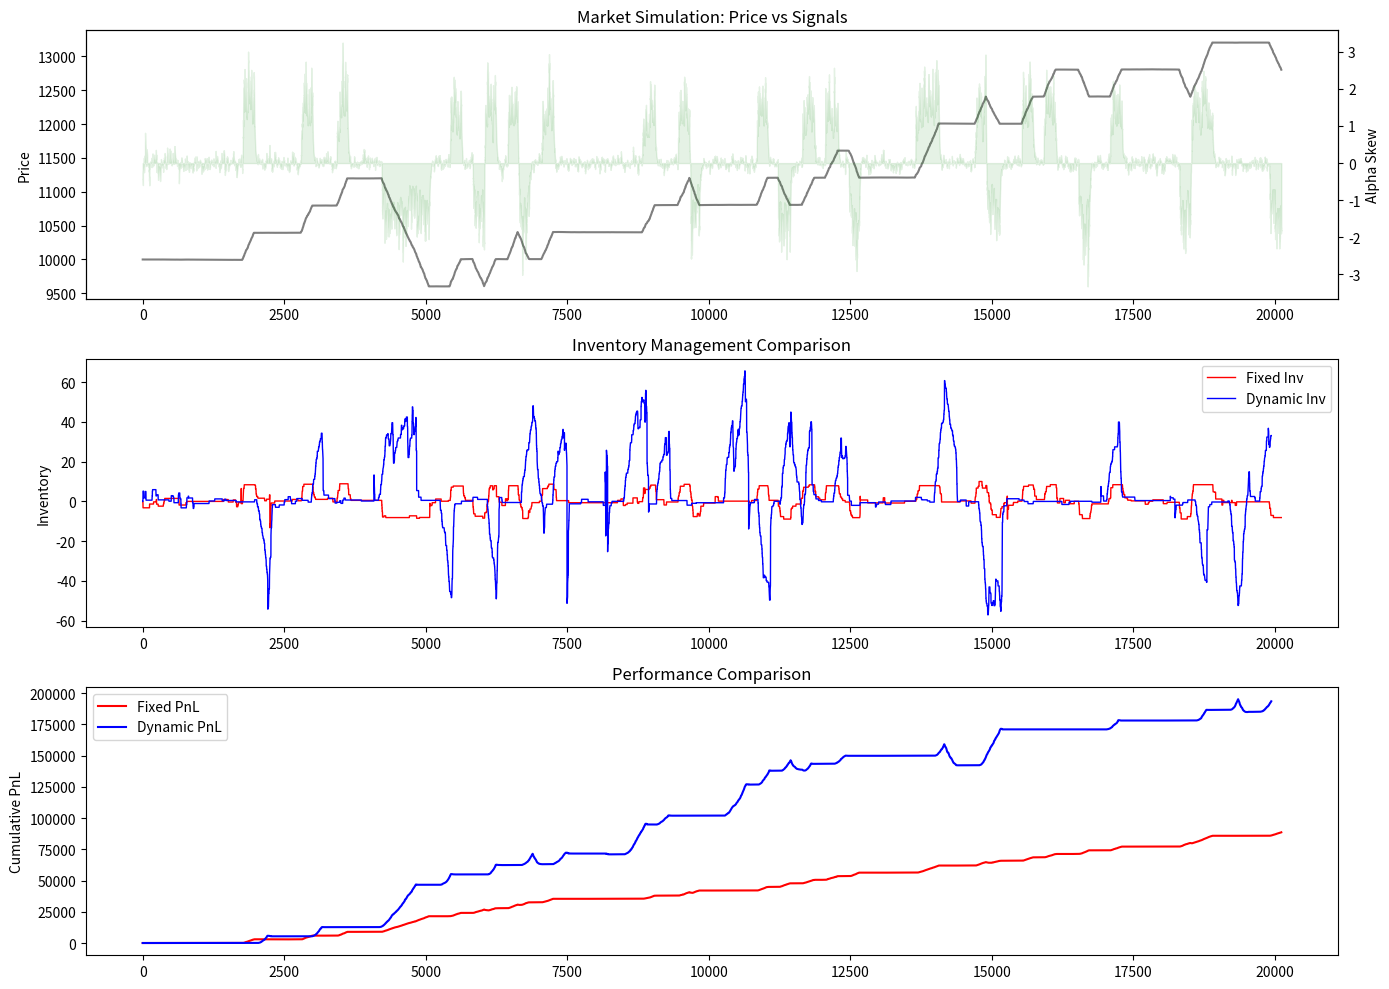

Here is the Python script that generated this plot:
import numpy as np
import pandas as pd
import matplotlib.pyplot as plt
import seaborn as sns
from dataclasses import dataclass
from typing import List, Tuple, Dict
import os

# Set random seed for reproducibility
np.random.seed(42)

@dataclass
class TradeEvent:
    timestamp: float # Seconds
    price: float
    size: float
    side: int # +1 Buy, -1 Sell
    cluster_id: int # 0: Noise, 1: Toxic (Phi_1), 2: Alpha (Phi_2)

class SignalAccumulator:
    """
    Real-time Signal Accumulator with Exponential Decay.
    Optimized for O(1) updates per trade.
    """
    def __init__(self, half_life_seconds: float, decay_dt_step: float = 1.0):
        self.tau = half_life_seconds
        # Pre-calculate decay factor for the standard time step (e.g., 1s) to save exp() calls
        # if updates are perfectly regular. For irregular, we calculate on fly.
        self.decay_const = np.log(2) / self.tau
        
        self.skew_val = 0.0
        self.hazard_val = 0.0
        self.last_update_ts = 0.0
        
        # Track volume stats for normalization (Vector's Requirement 1)
        self.vol_sum = 0.0
        self.vol_sq_sum = 0.0
        self.vol_count = 0
        self.rolling_vol_std = 1.0 # Default to 1 to avoid div/0

    def _update_vol_stats(self, size: float):
        # Simple Welford's online algorithm or simple rolling window approx could go here.
        # For this prototype, we'll use a fast exponential moving variance approach
        # to normalize the signal dynamically.
        alpha_vol = 0.001 # Slow decay for volatility baseline
        self.rolling_vol_std = (1 - alpha_vol) * self.rolling_vol_std + alpha_vol * size

    def update(self, event: TradeEvent) -> Tuple[float, float]:
        """
        Updates signals based on trade event.
        Returns (skew_signal, hazard_signal).
        """
        dt = event.timestamp - self.last_update_ts
        decay = np.exp(-self.decay_const * dt)
        
        # Decay previous state
        self.skew_val *= decay
        self.hazard_val *= decay
        
        # Update Volatility Baseline
        self._update_vol_stats(event.size)
        
        # Accumulate New Flow
        if event.cluster_id == 2: # Phi_2: Alpha/Opportunistic
            self.skew_val += event.size * event.side
            
        elif event.cluster_id == 1: # Phi_1: Toxic/Directional
            # Toxic flow increases Hazard signal (magnitude)
            self.hazard_val += abs(event.size)
            
        self.last_update_ts = event.timestamp
        return self.skew_val, self.hazard_val

    def get_normalized_signals(self) -> Tuple[float, float]:
        """
        Returns signals normalized by rolling volume volatility.
        Prevents tanh saturation during high-vol events.
        """
        # Normalize by a multiple of typical trade size/volatility
        norm_factor = max(self.rolling_vol_std * 10, 1e-9) 
        return self.skew_val / norm_factor, self.hazard_val / norm_factor

class MarketMakerStrategy:
    def __init__(self, 
                 beta_skew: float, 
                 gamma_hazard: float, 
                 theta_inventory: float,
                 base_spread: float,
                 interaction_mode: str = 'FIXED'):
        
        self.beta = beta_skew
        self.gamma = gamma_hazard
        self.theta = theta_inventory
        self.base_spread = base_spread
        self.mode = interaction_mode
        
        self.inventory = 0.0
        self.cash = 0.0
        self.pnl_history = []
        self.inventory_history = []
        
    def get_quotes(self, mid_price: float, raw_skew: float, raw_hazard: float) -> Tuple[float, float, float]:
        """
        Calculates Bid, Ask, and Micro-Fair-Value.
        """
        # 1. Calculate Normalized Skew (Sig_skew_norm) to feed into tanh
        # Assuming input raw_skew is already 'reasonable' or we apply alpha scaling here
        # For this sim, we assume raw_skew is passed from get_normalized_signals
        
        # Alpha Logic
        alpha_adjust = self.beta * np.tanh(raw_skew) # Bounded [-beta, +beta]
        p_micro = mid_price + alpha_adjust
        
        # 2. Inventory Logic (The Interaction Test)
        inv_penalty = 0.0
        if self.mode == 'FIXED':
            inv_penalty = self.theta * self.inventory
            
        elif self.mode == 'DYNAMIC':
            # Vector's Logic: 
            # If Signal Confidence is High (abs(tanh(skew)) -> 1), reduce penalty.
            # If Signal is Weak (0), full penalty.
            signal_confidence = abs(np.tanh(raw_skew)) # 0 to 1
            dynamic_theta = self.theta * (1.0 - signal_confidence)
            inv_penalty = dynamic_theta * self.inventory
            
        p_final = p_micro - inv_penalty
        
        # 3. Hazard Logic (Spread Widening)
        # Hazard is purely additive to spread
        hazard_factor = max(0, raw_hazard - 0.5) # Threshold 0.5 arbitrary for sim
        w_dynamic = self.base_spread * (1.0 + self.gamma * hazard_factor)
        
        bid = p_final - (w_dynamic / 2.0)
        ask = p_final + (w_dynamic / 2.0)
        
        return bid, ask, p_final

def run_simulation(n_events=10000, interaction_mode='FIXED'):
    # Simulation Parameters
    mid_price = 10000.0
    volatility = 20.0 # Price brownian motion
    
    accumulator = SignalAccumulator(half_life_seconds=10.0)
    strategy = MarketMakerStrategy(
        beta_skew=5.0,      # Aggressive Skew ($5 max)
        gamma_hazard=2.0,   # 2x Spread expansion on hazard
        theta_inventory=0.5,# $0.50 price shift per unit of inventory
        base_spread=2.0,    # $2.00 Base Spread
        interaction_mode=interaction_mode
    )
    
    # Storage
    timestamps = []
    mids = []
    inventories = []
    pnls = []
    skew_signals = []
    
    t = 0.0
    
    # Generate Synthetic Trade Stream
    # We create a "Trend" mode where Price moves AND Cluster 2 buys happen together
    # to test if the strategy captures the move vs dumping inventory.
    
    trend_active = False
    trend_direction = 0
    
    for i in range(n_events):
        dt = np.random.exponential(1.0) # Avg 1 sec between trades
        t += dt
        
        # 1. Evolve Price (GBM + Trend)
        trend_drift = 0.0
        if i % 200 == 0: # Switch regimes every ~200 trades
             if np.random.rand() < 0.3:
                 trend_active = True
                 trend_direction = 1 if np.random.rand() > 0.5 else -1
             else:
                 trend_active = False
                 
        if trend_active:
            trend_drift = trend_direction * 2.0 # Strong drift
            
        price_change = np.random.normal(0, volatility * np.sqrt(dt/86400)) + trend_drift
        mid_price += price_change
        
        # 2. Generate Trade Event
        # If Trending, more likely to see Cluster 2 (Alpha) trades in direction of trend
        is_alpha_trade = False
        is_toxic_trade = False
        
        if trend_active:
            # 60% chance of Alpha trade driving the trend
            if np.random.rand() < 0.6:
                cluster = 2
                side = trend_direction
                size = np.random.lognormal(0, 0.5) * 5.0 # Large aggressive
            else:
                cluster = 0
                side = 1 if np.random.rand() > 0.5 else -1
                size = np.random.lognormal(0, 0.5)
        else:
            # Mean reverting / Noise
            rand = np.random.rand()
            if rand < 0.1: # 10% Toxic
                cluster = 1
                side = 1 if np.random.rand() > 0.5 else -1
                size = np.random.lognormal(0, 1.0) * 10.0 # Huge toxic
            elif rand < 0.3: # 20% Opportunistic (randomly appearing)
                cluster = 2
                side = 1 if np.random.rand() > 0.5 else -1
                size = np.random.lognormal(0, 0.5) * 2.0
            else: # Noise
                cluster = 0
                side = 1 if np.random.rand() > 0.5 else -1
                size = np.random.lognormal(0, 0.5)
                
        event = TradeEvent(t, mid_price, size, side, cluster)
        
        # 3. Update Signals
        accumulator.update(event)
        norm_skew, norm_hazard = accumulator.get_normalized_signals()
        
        # 4. Market Maker Action (Before filling this trade, we effectively quoted)
        # In a real backtest, we'd check if previous quotes were hit. 
        # Here we simplify: if trade crosses our quote, we fill.
        
        bid, ask, fv = strategy.get_quotes(mid_price, norm_skew, norm_hazard)
        
        filled_side = 0
        fill_price = 0.0
        
        # Incoming SELL (side = -1) hits our BID
        if event.side == -1 and event.price <= bid:
            filled_side = 1 # We Buy
            fill_price = bid
        # Incoming BUY (side = 1) hits our ASK
        elif event.side == 1 and event.price >= ask:
            filled_side = -1 # We Sell
            fill_price = ask
            
        if filled_side != 0:
            strategy.inventory += (filled_side * event.size)
            strategy.cash -= (filled_side * event.size * fill_price)
            
        # Mark to Market PnL
        mtm_value = strategy.cash + (strategy.inventory * mid_price)
        
        timestamps.append(t)
        mids.append(mid_price)
        inventories.append(strategy.inventory)
        pnls.append(mtm_value)
        skew_signals.append(norm_skew)

    return pd.DataFrame({
        'time': timestamps,
        'mid': mids,
        'inventory': inventories,
        'pnl': pnls,
        'skew': skew_signals
    })

def main():
    out_dir = "outputs/interaction_test"
    os.makedirs(out_dir, exist_ok=True)
    
    print("Running FIXED Interaction Simulation...")
    df_fixed = run_simulation(n_events=20000, interaction_mode='FIXED')
    
    print("Running DYNAMIC Interaction Simulation...")
    df_dynamic = run_simulation(n_events=20000, interaction_mode='DYNAMIC')
    
    # Analysis
    # We want to see if Dynamic held more inventory during the Trend (high Skew)
    # and if that resulted in higher PnL.
    
    fixed_pnl = df_fixed['pnl'].iloc[-1]
    dyn_pnl = df_dynamic['pnl'].iloc[-1]
    
    print("\n--- Results ---")
    print(f"Fixed Inventory PnL:   ${fixed_pnl:.2f}")
    print(f"Dynamic Inventory PnL: ${dyn_pnl:.2f}")
    print(f"Improvement:           {(dyn_pnl - fixed_pnl)/abs(fixed_pnl)*100:.2f}%")
    
    # Plotting
    plt.figure(figsize=(14, 10))
    
    # Price & Signal
    plt.subplot(3, 1, 1)
    plt.plot(df_fixed['time'], df_fixed['mid'], label='Mid Price', color='black', alpha=0.5)
    plt.ylabel('Price')
    plt.title('Market Simulation: Price vs Signals')
    
    ax1b = plt.gca().twinx()
    ax1b.fill_between(df_fixed['time'], df_fixed['skew'], color='green', alpha=0.1, label='Skew Signal')
    ax1b.set_ylabel('Alpha Skew')
    
    # Inventory Comparison
    plt.subplot(3, 1, 2)
    plt.plot(df_fixed['time'], df_fixed['inventory'], label='Fixed Inv', color='red', linewidth=1)
    plt.plot(df_dynamic['time'], df_dynamic['inventory'], label='Dynamic Inv', color='blue', linewidth=1)
    plt.ylabel('Inventory')
    plt.legend()
    plt.title('Inventory Management Comparison')
    
    # PnL Comparison
    plt.subplot(3, 1, 3)
    plt.plot(df_fixed['time'], df_fixed['pnl'], label='Fixed PnL', color='red')
    plt.plot(df_dynamic['time'], df_dynamic['pnl'], label='Dynamic PnL', color='blue')
    plt.ylabel('Cumulative PnL')
    plt.legend()
    plt.title('Performance Comparison')
    
    save_path = os.path.join(out_dir, "interaction_comparison.png")
    plt.tight_layout()
    plt.savefig(save_path)
    print(f"Plot saved to {save_path}")

if __name__ == "__main__":
    main()
